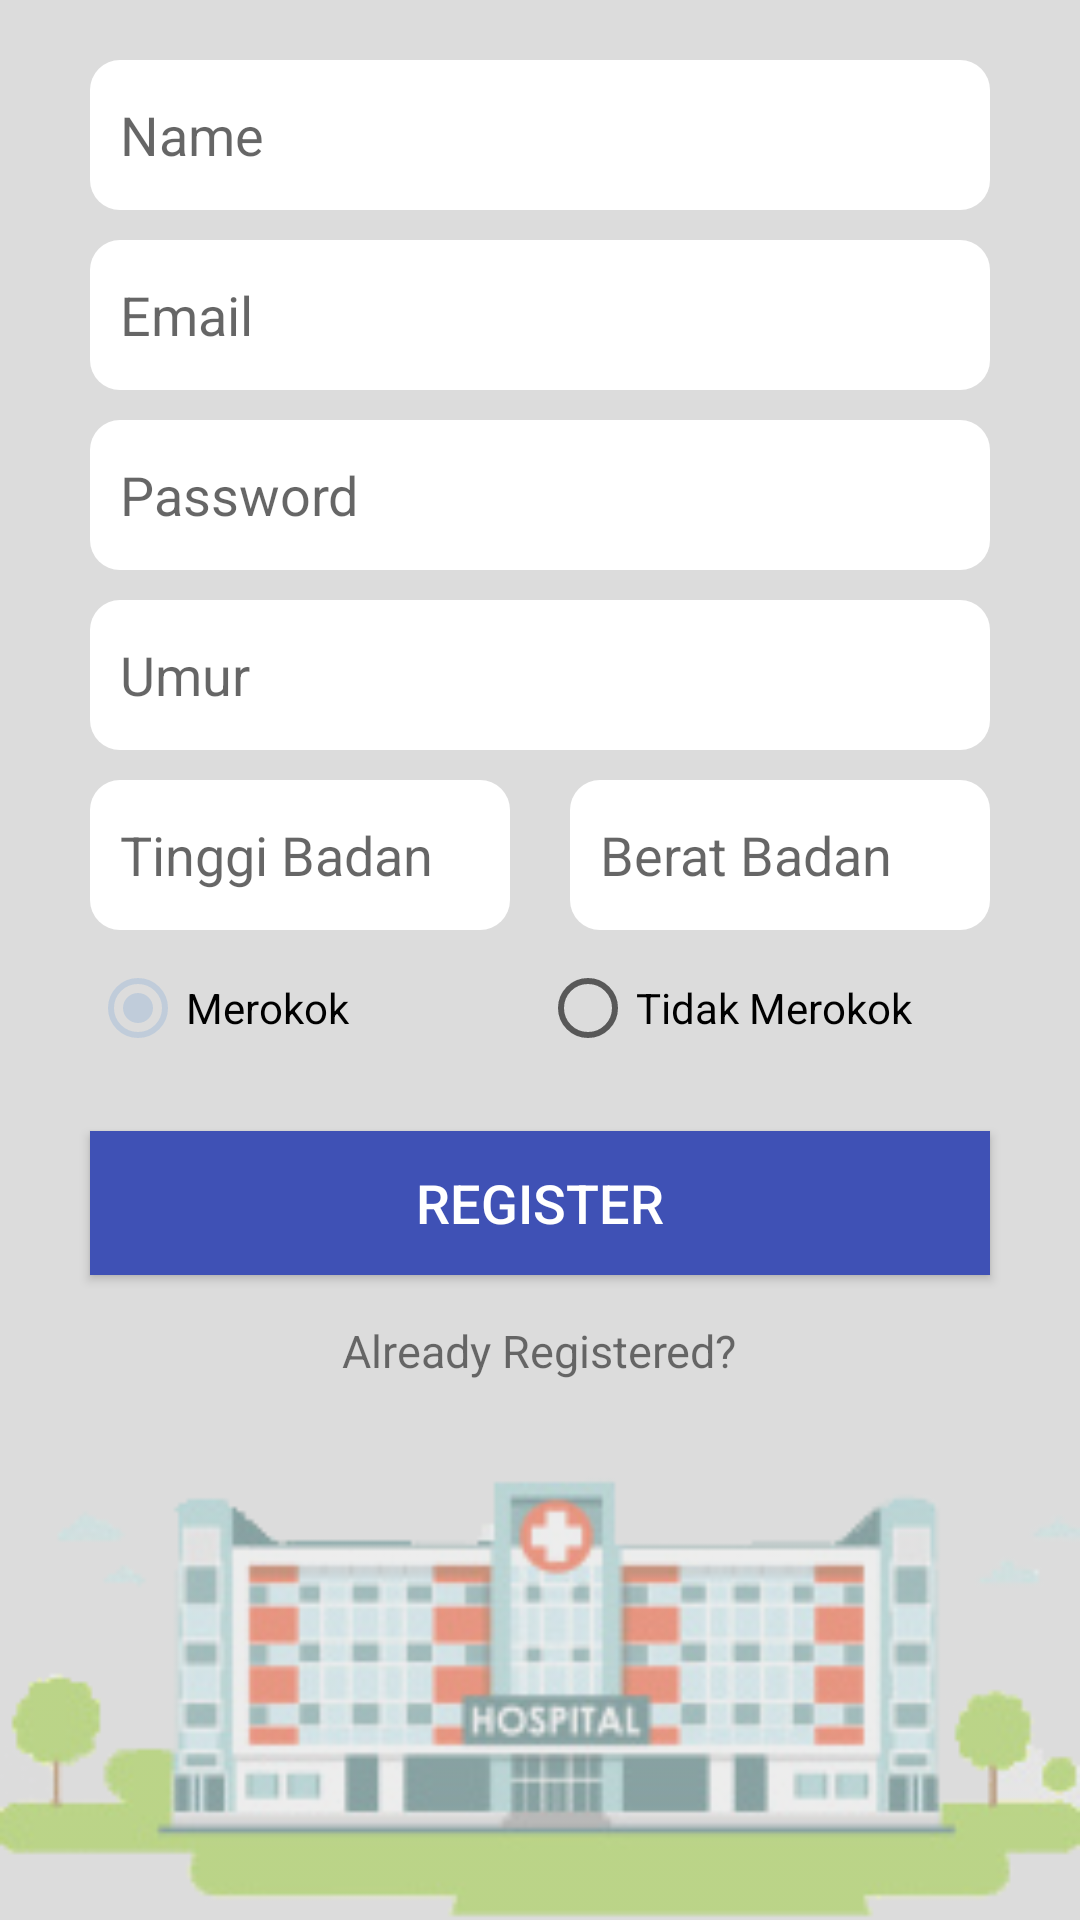

Here is an Android app screen rendered from its layout file. Give the layout XML and the strings, colors and styles it references.
<!-- AndroidManifest.xml: application theme AppTheme.NoActionBar -->
<!-- res/layout/activity_register.xml -->
<?xml version="1.0" encoding="utf-8"?>
<RelativeLayout xmlns:android="http://schemas.android.com/apk/res/android"
    xmlns:tools="http://schemas.android.com/tools"
    android:layout_width="match_parent"
    android:layout_height="match_parent"
    android:background="@color/gray1"
    tools:context="com.example.giovankabisano.androidpresencesystem.Register">

    <EditText
        android:id="@+id/et_name"
        android:layout_width="match_parent"
        android:layout_height="50dp"
        android:layout_marginLeft="30dp"
        android:layout_marginTop="20dp"
        android:layout_marginRight="30dp"
        android:background="@drawable/background_email"
        android:ems="10"
        android:hint="Name"
        android:inputType="textPersonName"
        android:padding="10dp" />

    <EditText
        android:id="@+id/et_email"
        android:layout_width="match_parent"
        android:layout_height="50dp"
        android:layout_below="@+id/et_name"
        android:layout_marginLeft="30dp"
        android:layout_marginTop="10dp"
        android:layout_marginRight="30dp"
        android:background="@drawable/background_email"
        android:ems="10"
        android:hint="Email"
        android:inputType="textEmailAddress"
        android:padding="10dp" />

    <EditText
        android:id="@+id/et_password"
        android:layout_width="match_parent"
        android:layout_height="50dp"
        android:layout_below="@+id/et_email"
        android:layout_marginLeft="30dp"
        android:layout_marginTop="10dp"
        android:layout_marginRight="30dp"
        android:background="@drawable/background_email"
        android:ems="10"
        android:hint="Password"
        android:inputType="textPassword"
        android:padding="10dp" />

    <EditText
        android:id="@+id/et_umur"
        android:layout_width="match_parent"
        android:layout_height="50dp"
        android:layout_below="@+id/et_password"
        android:layout_marginLeft="30dp"
        android:layout_marginTop="10dp"
        android:layout_marginRight="30dp"
        android:background="@drawable/background_email"
        android:ems="10"
        android:focusable="false"
        android:hint="Umur"
        android:clickable="true"
        android:inputType="number"
        android:padding="10dp" />

    <LinearLayout
        android:id="@+id/layout_badan"
        android:layout_width="match_parent"
        android:layout_height="wrap_content"
        android:layout_below="@id/et_umur"
        android:orientation="horizontal">

        <EditText
            android:id="@+id/et_tinggi"
            android:layout_width="0dp"
            android:layout_height="50dp"
            android:layout_marginLeft="30dp"
            android:layout_marginTop="10dp"
            android:layout_marginRight="10dp"
            android:layout_weight="1"
            android:background="@drawable/background_email"
            android:ems="10"
            android:hint="Tinggi Badan"
            android:inputType="number"
            android:padding="10dp" />

        <EditText
            android:id="@+id/et_berat"
            android:layout_width="0dp"
            android:layout_height="50dp"
            android:layout_marginLeft="10dp"
            android:layout_marginTop="10dp"
            android:layout_marginRight="30dp"
            android:layout_weight="1"
            android:background="@drawable/background_email"
            android:ems="10"
            android:hint="Berat Badan"
            android:inputType="number"
            android:padding="10dp" />
    </LinearLayout>

    <RadioGroup
        android:layout_marginTop="10dp"
        android:layout_marginLeft="30dp"
        android:layout_marginRight="30dp"
        android:id="@+id/radio_group"
        android:layout_width="match_parent"
        android:layout_height="wrap_content"
        android:layout_below="@id/layout_badan"
        android:orientation="horizontal">

        <RadioButton
            android:id="@+id/radio1"
            android:layout_width="0dp"
            android:layout_height="wrap_content"
            android:layout_weight="1"
            android:checked="true"
            android:text="Merokok" />

        <RadioButton
            android:id="@+id/radio2"
            android:layout_width="0dp"
            android:layout_height="wrap_content"
            android:layout_weight="1"
            android:text="Tidak Merokok" />
    </RadioGroup>

    <Button
        android:id="@+id/btnRegister"
        android:layout_width="match_parent"
        android:layout_height="wrap_content"
        android:layout_below="@+id/radio_group"
        android:layout_marginLeft="30dp"
        android:layout_marginTop="25dp"
        android:layout_marginRight="30dp"
        android:background="#3F51B5"
        android:text="Register"
        android:textColor="@android:color/white"
        android:textSize="18sp" />

    <TextView
        android:id="@+id/tv_alreadyRegistered"
        android:layout_width="wrap_content"
        android:layout_height="wrap_content"
        android:layout_below="@id/btnRegister"
        android:layout_centerHorizontal="true"
        android:layout_marginTop="15dp"
        android:text="Already Registered?"
        android:textSize="15sp" />

    <ImageView
        android:alpha="0.5"
        android:layout_width="match_parent"
        android:layout_height="150dp"
        android:layout_alignParentBottom="true"
        android:layout_centerHorizontal="true"
        android:scaleType="fitXY"
        android:src="@drawable/register_logo" />
</RelativeLayout>
<!-- resources referenced by this layout -->
<resources>
  <color name="gray1">#DCDCDC</color>
  <!-- drawable background_email (drawable) -->
  <?xml version="1.0" encoding="utf-8"?>
  <shape xmlns:android="http://schemas.android.com/apk/res/android">
  <solid android:color="#ffff"/>
  <corners android:radius="10dp"/>
  
  </shape>
  <!-- drawable register_logo: png bitmap (drawable, 37624 bytes) -->
  <style name="AppTheme.NoActionBar">
          <item name="windowActionBar">false</item>
          <item name="windowNoTitle">true</item>
      </style>
</resources>
